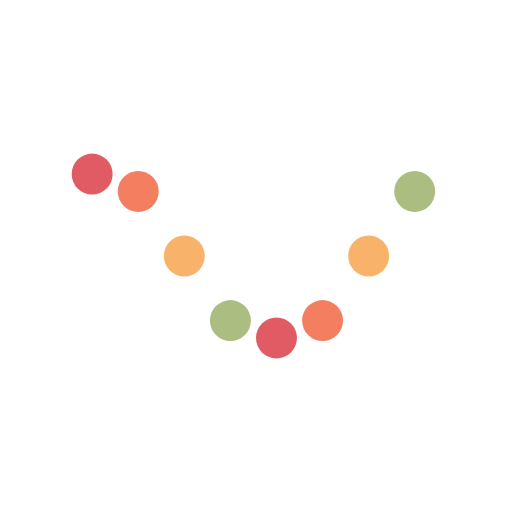
t = 0.00 s
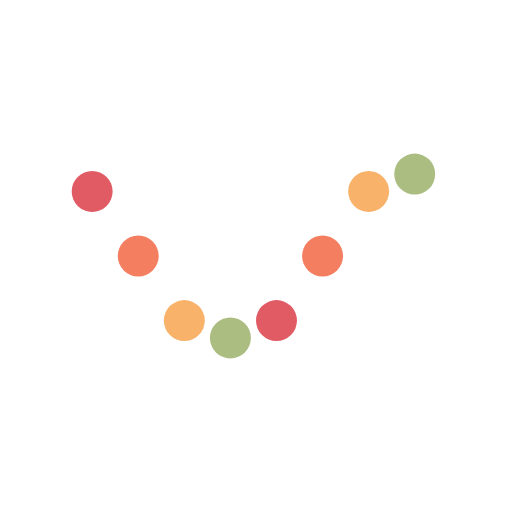
t = 0.13 s
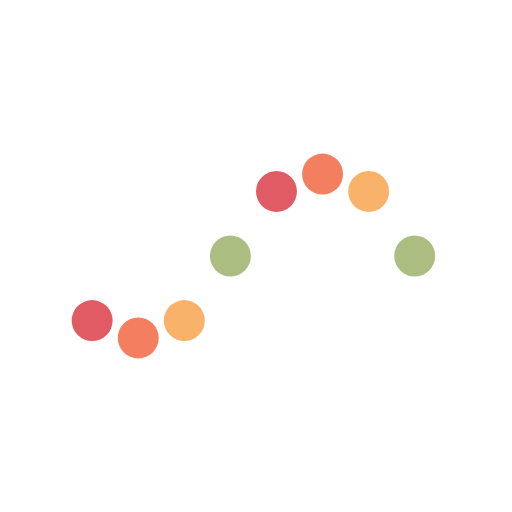
t = 0.38 s
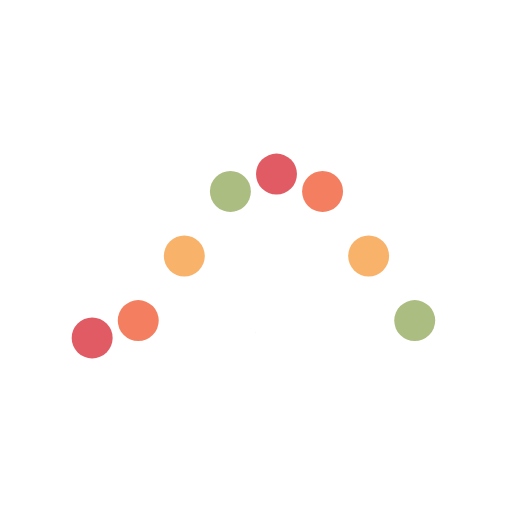
t = 0.50 s
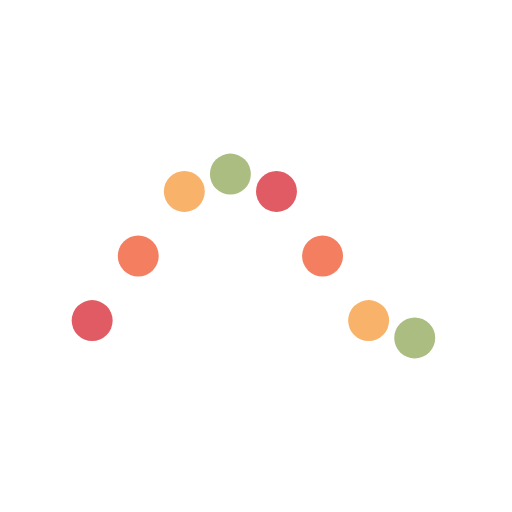
t = 0.63 s
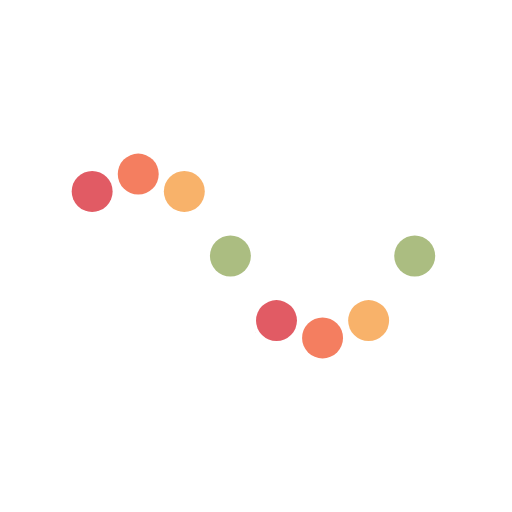
t = 0.88 s

The animated SVG that drew these frames (rendered in a browser with its animation timeline set to each time). Animation: 8 SMIL elements (animate=8); one cycle of 1.00 s, repeats indefinitely.

<svg xmlns="http://www.w3.org/2000/svg" xmlns:xlink="http://www.w3.org/1999/xlink"
     style="margin:auto;background:#fff;display:block;" width="200px" height="200px" viewBox="0 0 100 100"
     preserveAspectRatio="xMidYMid">
    <circle cx="18" cy="50" r="4" fill="#e15b64">
        <animate attributeName="cy" values="34;66;34" times="0;0.5;1" dur="1s" calcMode="spline"
                 keySplines="0.5 0 0.5 1;0.5 0 0.5 1" begin="0s" repeatCount="indefinite"></animate>
    </circle>
    <circle cx="27" cy="61.31370849898476" r="4" fill="#f47e60">
        <animate attributeName="cy" values="34;66;34" times="0;0.5;1" dur="1s" calcMode="spline"
                 keySplines="0.5 0 0.5 1;0.5 0 0.5 1" begin="-0.125s" repeatCount="indefinite"></animate>
    </circle>
    <circle cx="36" cy="66" r="4" fill="#f8b26a">
        <animate attributeName="cy" values="34;66;34" times="0;0.5;1" dur="1s" calcMode="spline"
                 keySplines="0.5 0 0.5 1;0.5 0 0.5 1" begin="-0.25s" repeatCount="indefinite"></animate>
    </circle>
    <circle cx="45" cy="61.31370849898476" r="4" fill="#abbd81">
        <animate attributeName="cy" values="34;66;34" times="0;0.5;1" dur="1s" calcMode="spline"
                 keySplines="0.5 0 0.5 1;0.5 0 0.5 1" begin="-0.375s" repeatCount="indefinite"></animate>
    </circle>
    <circle cx="54" cy="50" r="4" fill="#e15b64">
        <animate attributeName="cy" values="34;66;34" times="0;0.5;1" dur="1s" calcMode="spline"
                 keySplines="0.5 0 0.5 1;0.5 0 0.5 1" begin="-0.5s" repeatCount="indefinite"></animate>
    </circle>
    <circle cx="63" cy="38.68629150101524" r="4" fill="#f47e60">
        <animate attributeName="cy" values="34;66;34" times="0;0.5;1" dur="1s" calcMode="spline"
                 keySplines="0.5 0 0.5 1;0.5 0 0.5 1" begin="-0.625s" repeatCount="indefinite"></animate>
    </circle>
    <circle cx="72" cy="34" r="4" fill="#f8b26a">
        <animate attributeName="cy" values="34;66;34" times="0;0.5;1" dur="1s" calcMode="spline"
                 keySplines="0.5 0 0.5 1;0.5 0 0.5 1" begin="-0.75s" repeatCount="indefinite"></animate>
    </circle>
    <circle cx="81" cy="38.68629150101523" r="4" fill="#abbd81">
        <animate attributeName="cy" values="34;66;34" times="0;0.5;1" dur="1s" calcMode="spline"
                 keySplines="0.5 0 0.5 1;0.5 0 0.5 1" begin="-0.875s" repeatCount="indefinite"></animate>
    </circle>
</svg>
